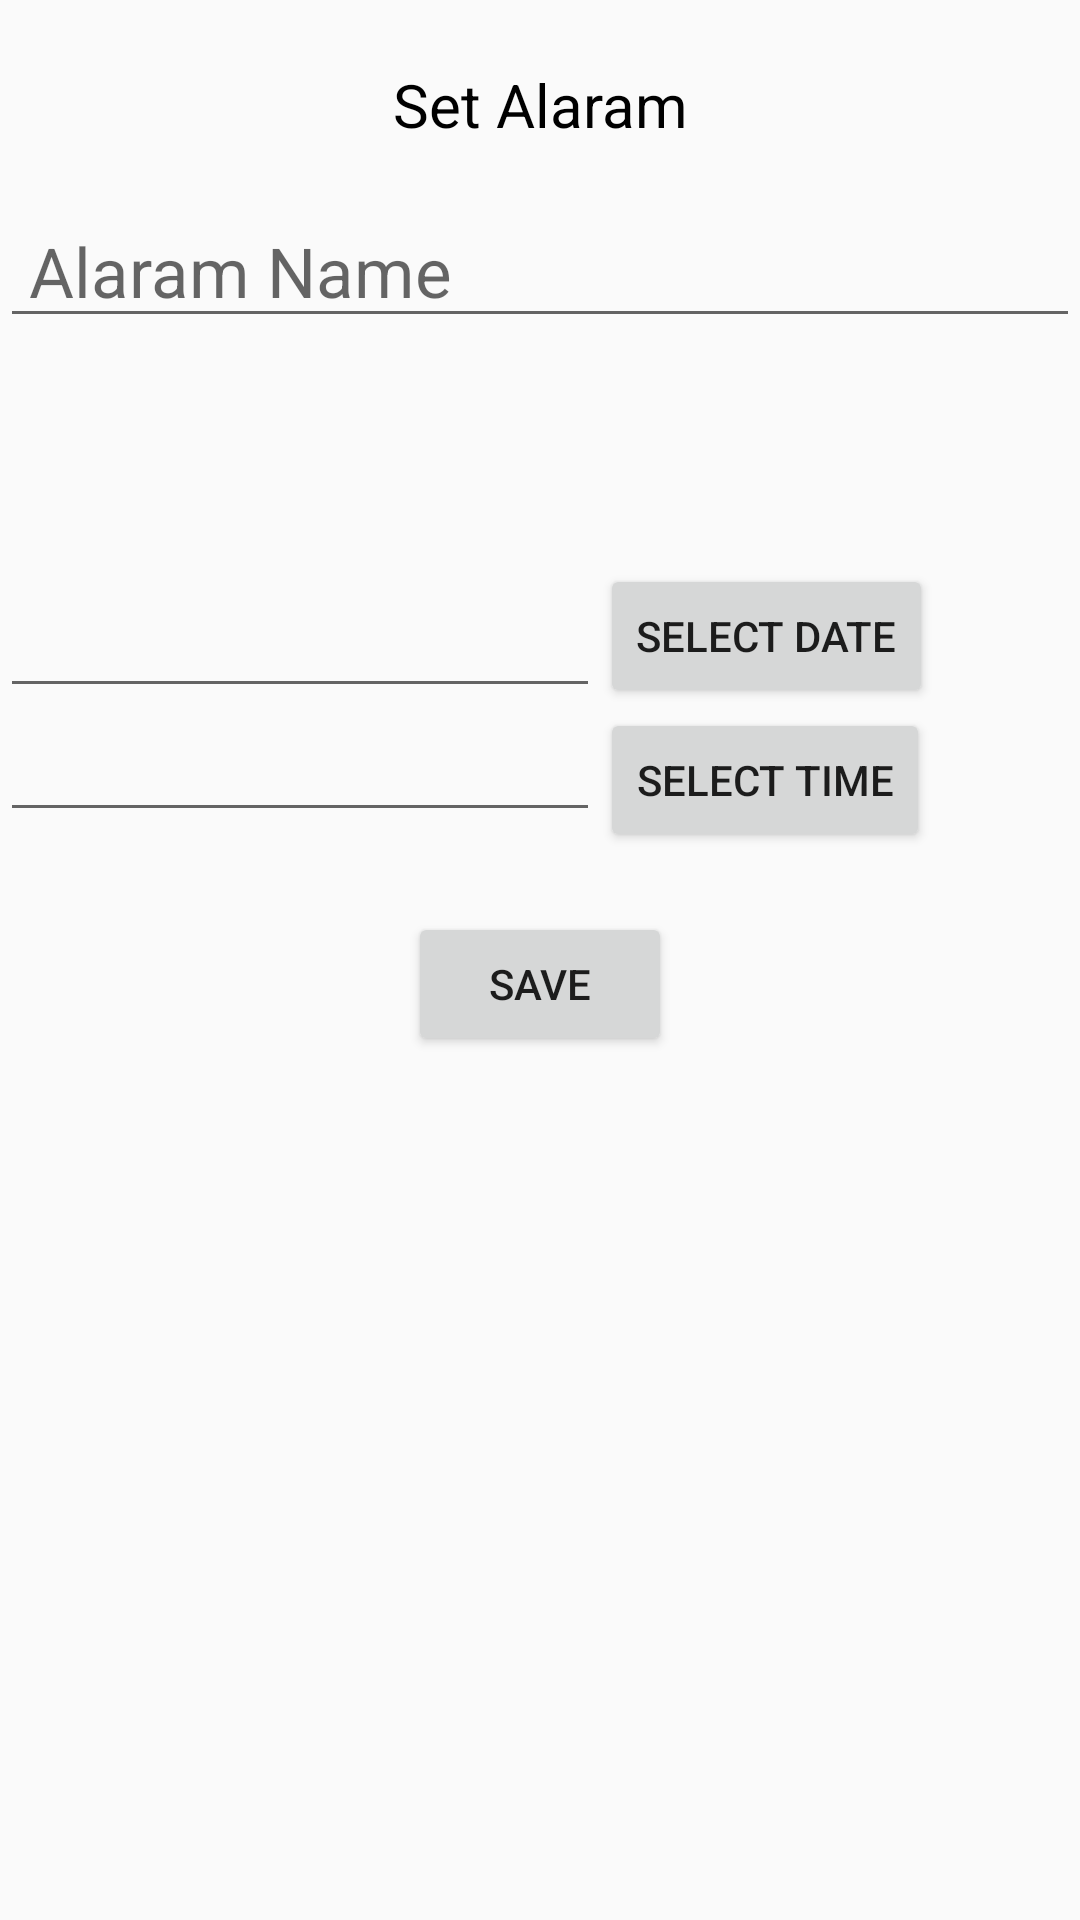

The Android layout XML behind this screen, and the referenced resources:
<!-- AndroidManifest.xml: application theme AppTheme -->
<!-- res/layout/alaram.xml -->
<?xml version="1.0" encoding="utf-8"?>
<LinearLayout xmlns:android="http://schemas.android.com/apk/res/android"
    android:orientation="vertical"
    android:layout_marginLeft="20dp"
    android:layout_marginRight="20dp"
    android:layout_width="match_parent"
    android:layout_height="match_parent">

    <TextView
        android:layout_width="match_parent"
        android:layout_height="30dp"
        android:layout_marginTop="20dp"
        android:text="Set Alaram"
        android:textColor="#000000"
        android:textSize="20dp"
        android:gravity="center"/>

    <EditText
        android:layout_width="match_parent"
        android:layout_height="wrap_content"
        android:layout_marginTop="15dp"
        android:textSize="23dp"
        android:inputType="text"
        android:layout_gravity="center"
        android:id="@+id/name_et"
        android:hint=" Alaram Name"/>

    <RelativeLayout
        android:layout_width="match_parent"
        android:layout_height="wrap_content">

    <EditText
    android:layout_width="200dp"
    android:layout_height="wrap_content"
    android:id="@+id/in_date"
    android:layout_marginTop="82dp"
    android:layout_alignParentTop="true"
    android:layout_alignParentLeft="true"
    android:layout_alignParentStart="true" />

    <Button
        android:layout_width="wrap_content"
        android:layout_height="wrap_content"
        android:text="SELECT DATE"
        android:id="@+id/btn_date"
        android:layout_alignBottom="@+id/in_date"
        android:layout_toRightOf="@+id/in_date"
        android:layout_toEndOf="@+id/in_date" />

    <EditText
        android:layout_width="200dp"
        android:layout_height="wrap_content"
        android:id="@+id/in_time"
        android:layout_below="@+id/in_date"
        android:layout_alignParentLeft="true"
        android:layout_alignParentStart="true" />

    <Button
        android:layout_width="wrap_content"
        android:layout_height="wrap_content"
        android:text="SELECT TIME"
        android:id="@+id/btn_time"
        android:layout_below="@+id/btn_date"
        android:layout_alignLeft="@+id/btn_date"
        android:layout_alignStart="@+id/btn_date" />


    </RelativeLayout>


    <Button
            android:id="@+id/button1"
        android:layout_marginTop="20dp"
            android:layout_width="wrap_content"
            android:layout_height="wrap_content"
            android:layout_alignLeft="@+id/editTextCity"
            android:layout_alignParentBottom="true"
            android:layout_marginBottom="28dp"
            android:onClick="run"
            android:layout_gravity="center"
            android:text="save" />



    </LinearLayout>
<!-- resources referenced by this layout -->
<resources>
  <style name="AppTheme" parent="Theme.AppCompat.Light.DarkActionBar">
          
          <item name="colorPrimary">@color/colorPrimary</item>
          <item name="colorPrimaryDark">@color/colorPrimaryDark</item>
          <item name="colorAccent">@color/colorAccent</item>
      </style>
  <!-- not gathered from this repository: default colours our renderer supplied (Android Studio template values) -->
  <color name="colorPrimary">#FF6200EE</color>
  <color name="colorPrimaryDark">#FF3700B3</color>
  <color name="colorAccent">#FF03DAC5</color>
</resources>
